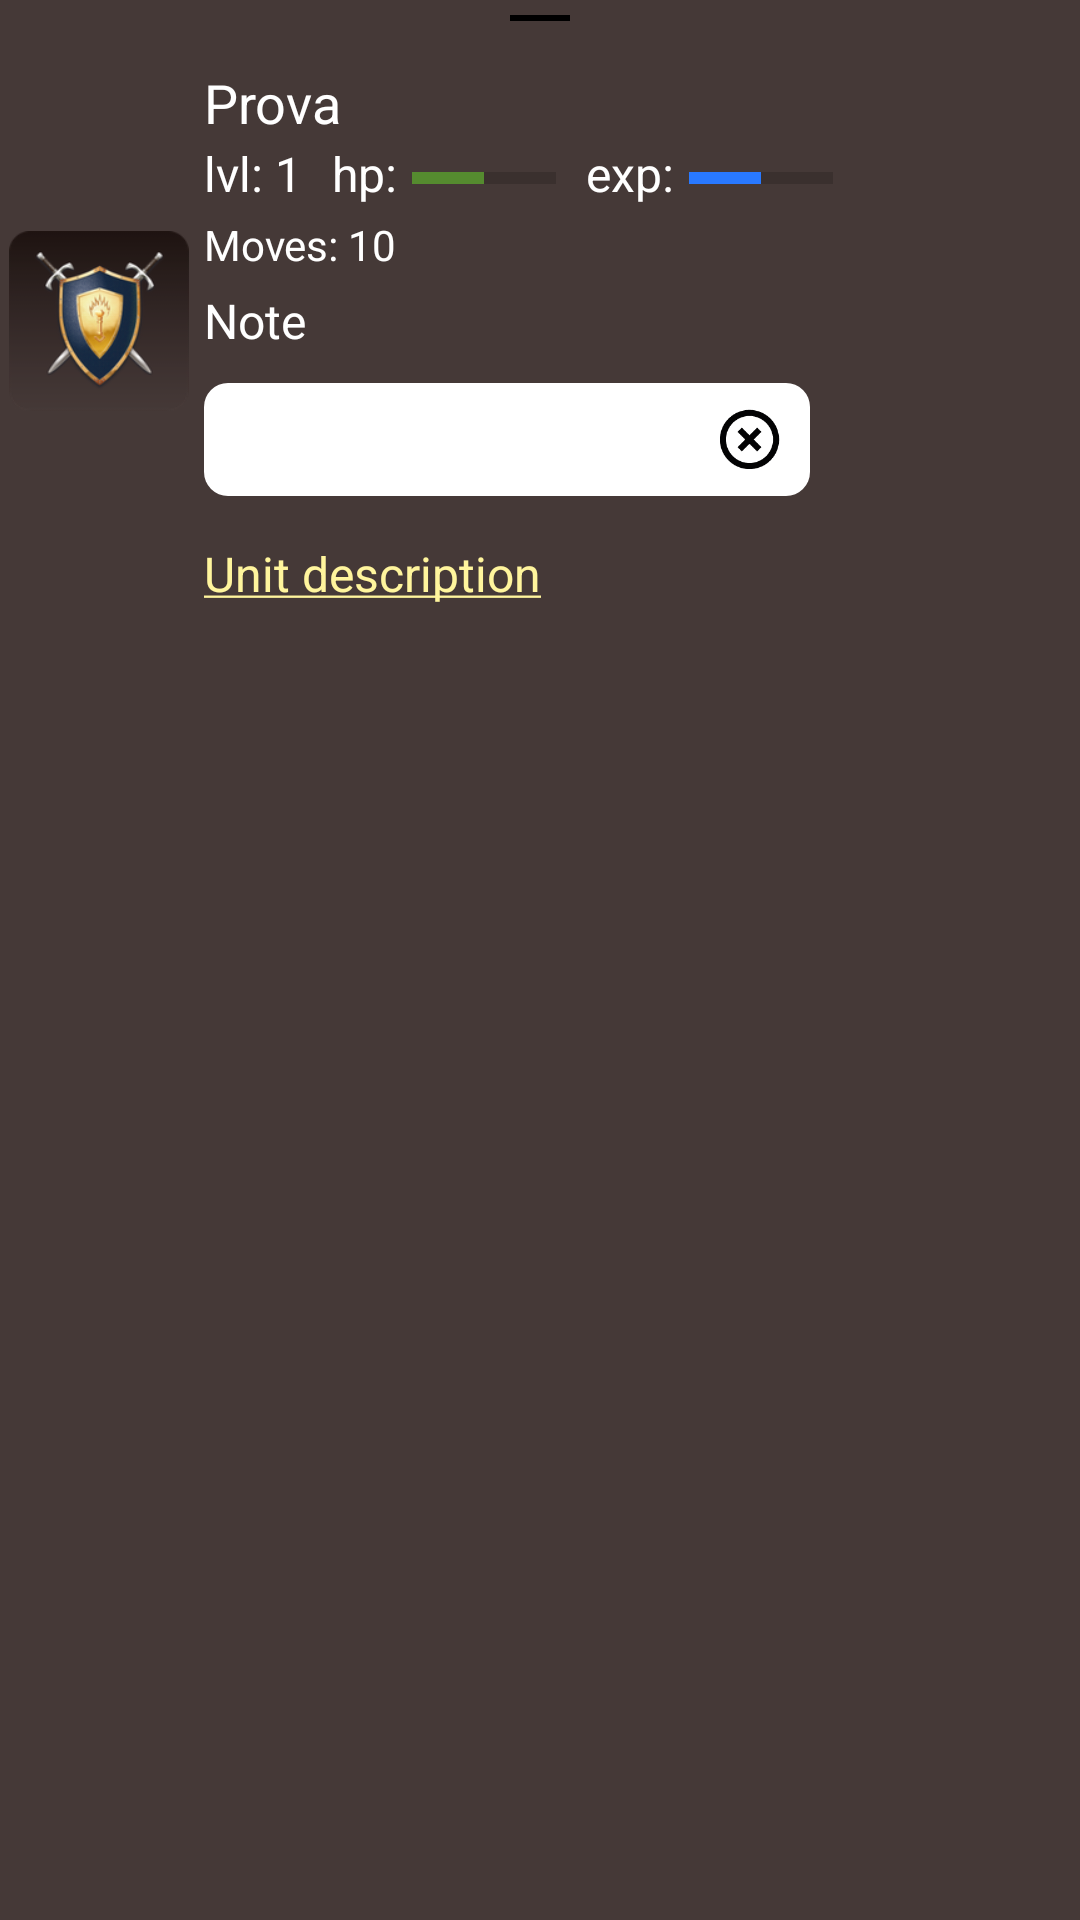

The Android layout XML behind this screen, and the referenced resources:
<!-- AndroidManifest.xml: application theme AppTheme -->
<!-- res/layout/bottom_sheet_layout.xml -->
<?xml version="1.0" encoding="utf-8"?>
<LinearLayout
    xmlns:android="http://schemas.android.com/apk/res/android"
    android:layout_width="match_parent"
    android:layout_height="wrap_content"
    android:orientation="vertical"
    android:id="@+id/character_sheet"
    android:tag="bottom_sheet"
    android:background="@color/colorPrimaryLight"
    android:paddingBottom="10dp">
    <RelativeLayout
        android:layout_width="match_parent"
        android:layout_height="2dp"
        android:layout_marginTop="5dp">

        <View
            android:layout_width="20dp"
            android:layout_height="2dp"
            android:layout_centerInParent="true"
            android:background="@color/colorPrimaryDark"/>

    </RelativeLayout>

    <RelativeLayout
        android:layout_width="match_parent"
        android:layout_height="wrap_content"
        android:paddingTop="10dp"
        android:paddingBottom="5dp"
        android:paddingLeft="3dp">

        <ImageView
            android:id="@+id/icon_group"
            android:layout_width="60dp"
            android:layout_height="60dp"
            android:layout_alignParentStart="true"
            android:layout_centerVertical="true"
            android:scaleType="fitEnd"
            android:src="@mipmap/ic_launcher"/>

        <LinearLayout
            android:layout_width="match_parent"
            android:layout_height="wrap_content"
            android:layout_marginLeft="65dp"
            android:orientation="horizontal"
            android:paddingRight="70dp">
            <TextView
                android:id="@+id/list_name"
                android:layout_width="wrap_content"
                android:layout_height="wrap_content"
                android:layout_marginTop="5dp"
                android:gravity="center_vertical"
                android:text="Prova"
                android:textColor="@color/textColorListGroup"
                android:textSize="18sp"/>

            <ImageView
                android:id="@+id/flag_icon"
                android:layout_width="15dp"
                android:layout_height="15dp"
                android:scaleType="fitXY"
                android:layout_marginLeft="20dp"
                android:layout_gravity="center"

                android:visibility="visible" />

        </LinearLayout>


        <LinearLayout
            android:id="@+id/second_linear"
            android:layout_width="wrap_content"
            android:layout_height="wrap_content"
            android:layout_marginLeft="65dp"
            android:layout_marginTop="30dp">

            <TextView
                android:id="@+id/list_lvl"
                android:layout_width="wrap_content"
                android:layout_height="wrap_content"
                android:text="lvl: 1"
                android:textColor="@color/textColorListGroup"
                android:textSize="16sp"/>

            <LinearLayout
                android:layout_width="wrap_content"
                android:layout_height="wrap_content"
                android:layout_marginStart="10dp">

                <TextView
                    android:layout_width="wrap_content"
                    android:layout_height="wrap_content"
                    android:text="hp:"
                    android:textColor="@color/textColorListGroup"
                    android:textSize="16sp"/>

                <ProgressBar
                    android:id="@+id/list_hp"
                    style="@style/Base.Widget.AppCompat.ProgressBar.Horizontal"
                    android:layout_width="wrap_content"
                    android:layout_height="wrap_content"
                    android:layout_gravity="center"
                    android:layout_marginLeft="5dp"
                    android:layout_marginTop="1.5dp"
                    android:progressTint="@color/greenProgress"
                    android:progress="50" />

            </LinearLayout>

            <LinearLayout
                android:layout_width="wrap_content"
                android:layout_height="wrap_content"
                android:layout_marginStart="10dp">

                <TextView
                    android:layout_width="wrap_content"
                    android:layout_height="wrap_content"
                    android:text="exp:"
                    android:textColor="@color/textColorListGroup"
                    android:textSize="16sp"/>

                <ProgressBar
                    android:id="@+id/list_exp"
                    style="@style/Base.Widget.AppCompat.ProgressBar.Horizontal"
                    android:layout_width="wrap_content"
                    android:layout_height="wrap_content"
                    android:layout_gravity="center"
                    android:layout_marginTop="1.5dp"
                    android:layout_marginLeft="5dp"
                    android:progressTint="@color/blueProgress"
                    android:progress="50" />

            </LinearLayout>

        </LinearLayout>



        <LinearLayout
            android:layout_width="match_parent"
            android:layout_height="wrap_content"
            android:layout_marginTop="55dp"
            android:layout_marginLeft="65dp"
            android:layout_marginRight="90dp"
            android:orientation="vertical">
            <TextView
                android:layout_width="wrap_content"
                android:id="@+id/moves"
                android:layout_height="wrap_content"
                android:textColor="@color/textColorListGroup"
                android:text="Moves: 10"/>

            <TextView
                android:layout_marginTop="5dp"
                android:layout_width="wrap_content"
                android:layout_height="wrap_content"
                android:text="Note"
                android:textColor="@color/textColorListGroup"
                android:textSize="@dimen/text_size_child"
                android:paddingBottom="10dp"/>

            <FrameLayout
                android:layout_width="match_parent"
                android:layout_height="wrap_content">

                <EditText
                    android:id="@+id/character_note"
                    android:layout_width="match_parent"
                    android:layout_height="wrap_content"
                    android:inputType="textMultiLine"
                    android:imeOptions="actionDone"
                    android:textColor="@color/textColorListNote"
                    android:background="@drawable/custom_editetxt"
                    android:textSize="@dimen/text_size_child"
                    android:paddingLeft="8dp"
                    android:paddingTop="8dp"
                    android:paddingBottom="8dp"
                    android:paddingRight="40dp" />

                <Button
                    android:id="@+id/clear_child"
                    android:layout_width="20dp"
                    android:layout_height="20dp"
                    android:layout_marginRight="10dp"
                    android:layout_gravity="right|center_vertical"
                    android:background="@drawable/ic_clear" />
            </FrameLayout>
            <TextView
                android:layout_width="wrap_content"
                android:layout_height="wrap_content"
                android:layout_marginTop="15dp"
                android:text="@string/view_more"
                android:textColor="@color/colorAccent"
                android:id="@+id/more_button"
                android:layout_centerInParent="true"
                android:textSize="@dimen/text_size_view_more"
                android:linksClickable="true">
            </TextView>
        </LinearLayout>

    </RelativeLayout>

</LinearLayout>
<!-- resources referenced by this layout -->
<resources>
  <color name="blueProgress">#2979ff</color>
  <color name="colorAccent">#fff59d</color>
  <color name="colorPrimaryDark">#000000</color>
  <color name="colorPrimaryLight">#453937</color>
  <color name="greenProgress">#558b2f</color>
  <color name="textColorListGroup">#ffff</color>
  <color name="textColorListNote">#000000</color>
  <dimen name="text_size_child">16sp</dimen>
  <dimen name="text_size_view_more">16sp</dimen>
  <!-- drawable custom_editetxt (drawable) -->
  <?xml version="1.0" encoding="utf-8"?>
  <shape xmlns:android="http://schemas.android.com/apk/res/android"
      android:shape="rectangle" android:padding="10dp">
      <solid android:color="#FFFFFF"/>
      <corners
          android:bottomRightRadius="@dimen/round_corner"
          android:bottomLeftRadius="@dimen/round_corner"
          android:topLeftRadius="@dimen/round_corner"
          android:topRightRadius="@dimen/round_corner"/>
  </shape>
  <!-- drawable ic_clear: png bitmap (drawable, 2064 bytes) -->
  <!-- mipmap ic_launcher: png bitmap (mipmap-hdpi, 6438 bytes) -->
  <string name="view_more"><u>Unit description</u></string>
  <style name="AppTheme" parent="Theme.AppCompat.Light.DarkActionBar">
          
          <item name="colorPrimary">@color/colorPrimary</item>
          <item name="colorPrimaryDark">@color/colorPrimaryDark</item>
          <item name="colorAccent">@color/colorAccent</item>
      </style>
  <dimen name="round_corner">8dp</dimen>
  <color name="colorPrimary">#1e1311</color>
</resources>
